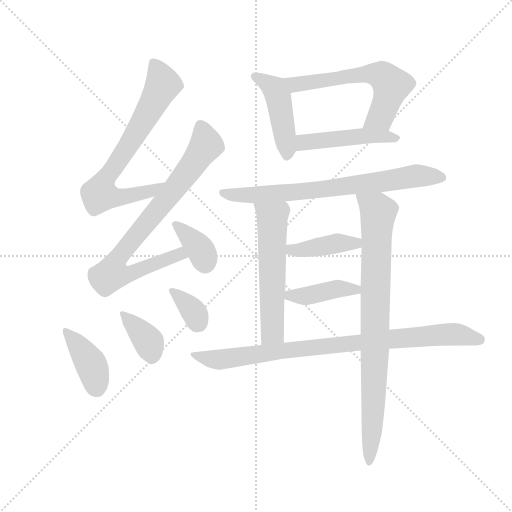
t = 0.00 s
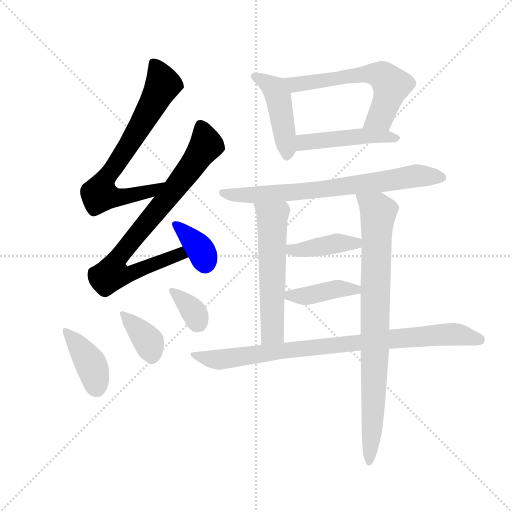
t = 2.12 s
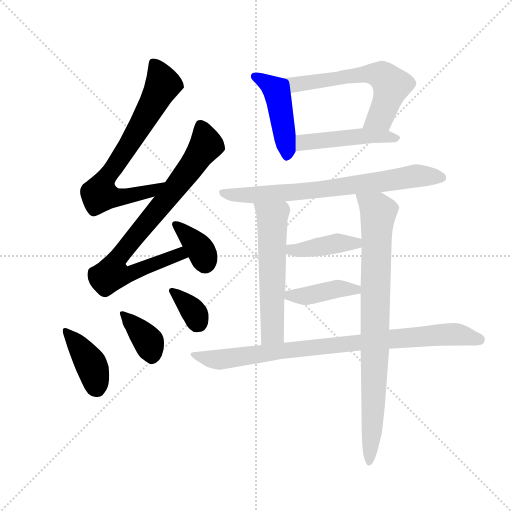
t = 4.24 s
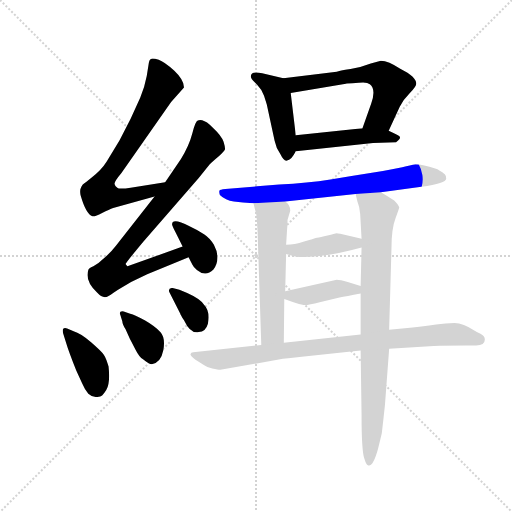
t = 6.36 s
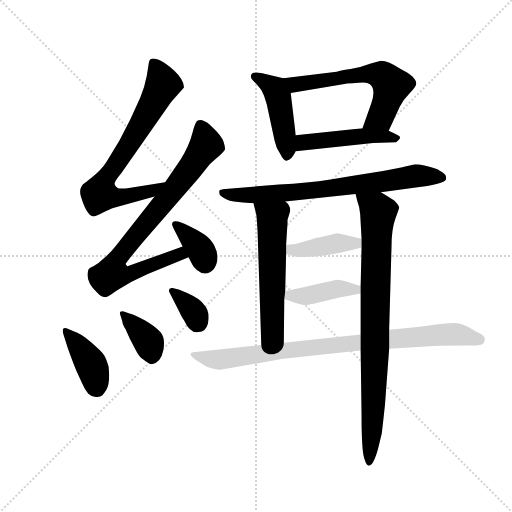
t = 8.48 s
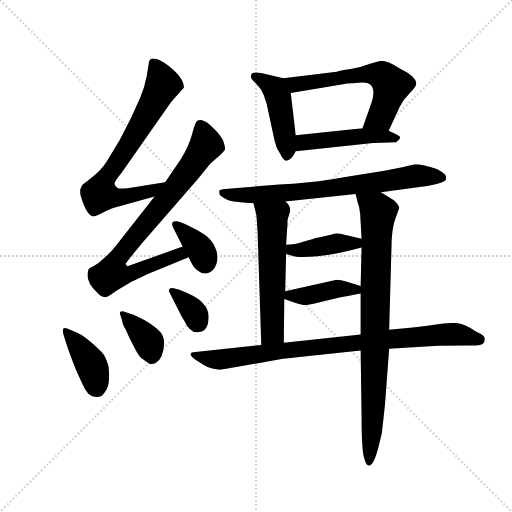
t = 10.60 s

The animated SVG that drew these frames (rendered in a browser with its animation timeline set to each time). Animation: 15 CSS @keyframes rules; one cycle of 10.60 s.

<svg version="1.1" viewBox="0 0 1024 1024" xmlns="http://www.w3.org/2000/svg">
  <g stroke="lightgray" stroke-dasharray="1,1" stroke-width="1" transform="scale(4, 4)">
    <line x1="0" y1="0" x2="256" y2="256"></line>
    <line x1="256" y1="0" x2="0" y2="256"></line>
    <line x1="128" y1="0" x2="128" y2="256"></line>
    <line x1="0" y1="128" x2="256" y2="128"></line>
  </g>
  <g transform="scale(0.92, -0.92) translate(60, -850)">
    <style type="text/css">
      
        @keyframes keyframes0 {
          from {
            stroke: blue;
            stroke-dashoffset: 727;
            stroke-width: 128;
          }
          70% {
            animation-timing-function: step-end;
            stroke: blue;
            stroke-dashoffset: 0;
            stroke-width: 128;
          }
          to {
            stroke: black;
            stroke-width: 1024;
          }
        }
        #make-me-a-hanzi-animation-0 {
          animation: keyframes0 0.8416341145833334s both;
          animation-delay: 0s;
          animation-timing-function: linear;
        }
      
        @keyframes keyframes1 {
          from {
            stroke: blue;
            stroke-dashoffset: 818;
            stroke-width: 128;
          }
          73% {
            animation-timing-function: step-end;
            stroke: blue;
            stroke-dashoffset: 0;
            stroke-width: 128;
          }
          to {
            stroke: black;
            stroke-width: 1024;
          }
        }
        #make-me-a-hanzi-animation-1 {
          animation: keyframes1 0.9156901041666666s both;
          animation-delay: 0.8416341145833334s;
          animation-timing-function: linear;
        }
      
        @keyframes keyframes2 {
          from {
            stroke: blue;
            stroke-dashoffset: 363;
            stroke-width: 128;
          }
          54% {
            animation-timing-function: step-end;
            stroke: blue;
            stroke-dashoffset: 0;
            stroke-width: 128;
          }
          to {
            stroke: black;
            stroke-width: 1024;
          }
        }
        #make-me-a-hanzi-animation-2 {
          animation: keyframes2 0.54541015625s both;
          animation-delay: 1.75732421875s;
          animation-timing-function: linear;
        }
      
        @keyframes keyframes3 {
          from {
            stroke: blue;
            stroke-dashoffset: 400;
            stroke-width: 128;
          }
          57% {
            animation-timing-function: step-end;
            stroke: blue;
            stroke-dashoffset: 0;
            stroke-width: 128;
          }
          to {
            stroke: black;
            stroke-width: 1024;
          }
        }
        #make-me-a-hanzi-animation-3 {
          animation: keyframes3 0.5755208333333334s both;
          animation-delay: 2.302734375s;
          animation-timing-function: linear;
        }
      
        @keyframes keyframes4 {
          from {
            stroke: blue;
            stroke-dashoffset: 367;
            stroke-width: 128;
          }
          54% {
            animation-timing-function: step-end;
            stroke: blue;
            stroke-dashoffset: 0;
            stroke-width: 128;
          }
          to {
            stroke: black;
            stroke-width: 1024;
          }
        }
        #make-me-a-hanzi-animation-4 {
          animation: keyframes4 0.5486653645833334s both;
          animation-delay: 2.8782552083333335s;
          animation-timing-function: linear;
        }
      
        @keyframes keyframes5 {
          from {
            stroke: blue;
            stroke-dashoffset: 341;
            stroke-width: 128;
          }
          53% {
            animation-timing-function: step-end;
            stroke: blue;
            stroke-dashoffset: 0;
            stroke-width: 128;
          }
          to {
            stroke: black;
            stroke-width: 1024;
          }
        }
        #make-me-a-hanzi-animation-5 {
          animation: keyframes5 0.5275065104166666s both;
          animation-delay: 3.426920572916667s;
          animation-timing-function: linear;
        }
      
        @keyframes keyframes6 {
          from {
            stroke: blue;
            stroke-dashoffset: 454;
            stroke-width: 128;
          }
          60% {
            animation-timing-function: step-end;
            stroke: blue;
            stroke-dashoffset: 0;
            stroke-width: 128;
          }
          to {
            stroke: black;
            stroke-width: 1024;
          }
        }
        #make-me-a-hanzi-animation-6 {
          animation: keyframes6 0.6194661458333334s both;
          animation-delay: 3.9544270833333335s;
          animation-timing-function: linear;
        }
      
        @keyframes keyframes7 {
          from {
            stroke: blue;
            stroke-dashoffset: 605;
            stroke-width: 128;
          }
          66% {
            animation-timing-function: step-end;
            stroke: blue;
            stroke-dashoffset: 0;
            stroke-width: 128;
          }
          to {
            stroke: black;
            stroke-width: 1024;
          }
        }
        #make-me-a-hanzi-animation-7 {
          animation: keyframes7 0.7423502604166666s both;
          animation-delay: 4.573893229166667s;
          animation-timing-function: linear;
        }
      
        @keyframes keyframes8 {
          from {
            stroke: blue;
            stroke-dashoffset: 470;
            stroke-width: 128;
          }
          60% {
            animation-timing-function: step-end;
            stroke: blue;
            stroke-dashoffset: 0;
            stroke-width: 128;
          }
          to {
            stroke: black;
            stroke-width: 1024;
          }
        }
        #make-me-a-hanzi-animation-8 {
          animation: keyframes8 0.6324869791666666s both;
          animation-delay: 5.316243489583334s;
          animation-timing-function: linear;
        }
      
        @keyframes keyframes9 {
          from {
            stroke: blue;
            stroke-dashoffset: 736;
            stroke-width: 128;
          }
          71% {
            animation-timing-function: step-end;
            stroke: blue;
            stroke-dashoffset: 0;
            stroke-width: 128;
          }
          to {
            stroke: black;
            stroke-width: 1024;
          }
        }
        #make-me-a-hanzi-animation-9 {
          animation: keyframes9 0.8489583333333334s both;
          animation-delay: 5.948730468750001s;
          animation-timing-function: linear;
        }
      
        @keyframes keyframes10 {
          from {
            stroke: blue;
            stroke-dashoffset: 575;
            stroke-width: 128;
          }
          65% {
            animation-timing-function: step-end;
            stroke: blue;
            stroke-dashoffset: 0;
            stroke-width: 128;
          }
          to {
            stroke: black;
            stroke-width: 1024;
          }
        }
        #make-me-a-hanzi-animation-10 {
          animation: keyframes10 0.7179361979166666s both;
          animation-delay: 6.797688802083334s;
          animation-timing-function: linear;
        }
      
        @keyframes keyframes11 {
          from {
            stroke: blue;
            stroke-dashoffset: 856;
            stroke-width: 128;
          }
          74% {
            animation-timing-function: step-end;
            stroke: blue;
            stroke-dashoffset: 0;
            stroke-width: 128;
          }
          to {
            stroke: black;
            stroke-width: 1024;
          }
        }
        #make-me-a-hanzi-animation-11 {
          animation: keyframes11 0.9466145833333334s both;
          animation-delay: 7.515625000000001s;
          animation-timing-function: linear;
        }
      
        @keyframes keyframes12 {
          from {
            stroke: blue;
            stroke-dashoffset: 412;
            stroke-width: 128;
          }
          57% {
            animation-timing-function: step-end;
            stroke: blue;
            stroke-dashoffset: 0;
            stroke-width: 128;
          }
          to {
            stroke: black;
            stroke-width: 1024;
          }
        }
        #make-me-a-hanzi-animation-12 {
          animation: keyframes12 0.5852864583333334s both;
          animation-delay: 8.462239583333334s;
          animation-timing-function: linear;
        }
      
        @keyframes keyframes13 {
          from {
            stroke: blue;
            stroke-dashoffset: 407;
            stroke-width: 128;
          }
          57% {
            animation-timing-function: step-end;
            stroke: blue;
            stroke-dashoffset: 0;
            stroke-width: 128;
          }
          to {
            stroke: black;
            stroke-width: 1024;
          }
        }
        #make-me-a-hanzi-animation-13 {
          animation: keyframes13 0.5812174479166666s both;
          animation-delay: 9.047526041666668s;
          animation-timing-function: linear;
        }
      
        @keyframes keyframes14 {
          from {
            stroke: blue;
            stroke-dashoffset: 884;
            stroke-width: 128;
          }
          74% {
            animation-timing-function: step-end;
            stroke: blue;
            stroke-dashoffset: 0;
            stroke-width: 128;
          }
          to {
            stroke: black;
            stroke-width: 1024;
          }
        }
        #make-me-a-hanzi-animation-14 {
          animation: keyframes14 0.9694010416666666s both;
          animation-delay: 9.628743489583334s;
          animation-timing-function: linear;
        }
      
    </style>
    
      <path d="M 299 454 L 224 442 Q 199 438 195 442 Q 190 445 189 450 Q 188 455 204 474 L 312 628 L 340 660 Q 340 676 319 696 Q 297 716 285 720 Q 272 724 268 722 Q 264 720 263 710 L 259 685 Q 254 659 245 638 L 224 592 L 200 545 L 172 499 Q 161 481 138 463 L 128 455 Q 118 449 116 442 Q 113 438 115 426 Q 127 384 141 380 Q 145 378 162 387 Q 178 395 186 398 L 276 423 C 305 431 329 459 299 454 Z" fill="lightgray"></path>
    
      <path d="M 337 314 L 217 271 Q 214 274 213 276 Q 212 277 251 324 L 372 463 L 396 493 Q 402 499 415 510 Q 427 520 429 525 Q 430 529 426 542 Q 421 555 405 570 L 396 579 Q 380 592 370 588 Q 365 587 358 560 Q 351 533 333 504 L 299 454 L 276 423 L 192 316 Q 178 298 164 287 Q 153 276 143 271 Q 132 266 132 263 Q 124 240 151 214 Q 160 204 168 204 Q 175 204 186 213 Q 197 221 203 224 L 225 237 L 260 254 L 350 291 C 378 302 365 324 337 314 Z" fill="lightgray"></path>
    
      <path d="M 314 362 Q 314 360 321 346 L 337 314 L 350 291 L 358 275 Q 360 270 368 263 Q 387 247 404 264 Q 421 288 405 318 Q 396 333 383.5 341 Q 371 349 352 358 Q 314 378 314 362 Z" fill="lightgray"></path>
    
      <path d="M 86 136 Q 80 138 77 135 Q 76 132 77 126 L 84 104 Q 89 87 106 44 L 119 16 Q 124 4 132 -6 Q 138 -12 148 -13 Q 158 -14 162 -10 Q 166 -6 171 2 Q 180 16 176 53 Q 171 71 166 78.5 Q 161 86 138 106 Q 115 126 100 130 L 86 136 Z" fill="lightgray"></path>
    
      <path d="M 206 151 Q 206 145 213 134 L 222 114 L 235 89 Q 243 73 251 69 Q 264 58 270 58 Q 290 62 295 88.5 Q 300 115 289 127.5 Q 278 140 255.5 153 Q 233 166 223 168 L 209 173 Q 197 175 202 164 L 206 151 Z" fill="lightgray"></path>
    
      <path d="M 332 168 Q 332 166 333 166 L 336 160 L 340 154 Q 354 124 372 128 Q 387 128 392 146 Q 397 174 384 187 Q 376 200 347 213 L 330 220 L 315 224 Q 305 224 308 215 L 332 168 Z" fill="lightgray"></path>
    
      <path d="M 556 680 L 510 691 Q 492 694 488 690 Q 484 686 486 681 Q 488 676 499 666 Q 509 656 514 642 L 520 623 L 537 544 Q 540 528 550 514 Q 557 499 564 501 Q 573 501 583 521 L 583 556 L 572 648 C 569 677 569 677 556 680 Z" fill="lightgray"></path>
    
      <path d="M 785 566 L 809 618 Q 816 633 831 648 Q 845 662 845 668 Q 845 683 811 700 Q 784 718 768 718 L 746 712 Q 726 704 702 700 Q 677 696 672 694 L 556 680 C 526 676 542 643 572 648 L 692 668 Q 695 669 706 669 L 720 670 Q 738 672 744 667 Q 758 656 747 625 L 728 571 C 718 543 772 539 785 566 Z" fill="lightgray"></path>
    
      <path d="M 583 521 L 751 539 L 801 541 Q 816 551 805 556 Q 800 559 785 566 L 728 571 L 583 556 C 553 553 553 518 583 521 Z" fill="lightgray"></path>
    
      <path d="M 768 432 L 856 444 Q 910 451 910 462 Q 910 468 907 471 Q 904 474 891 482 Q 858 493 843 493 Q 833 491 814.5 486.5 Q 796 482 752 475 Q 708 468 658.5 460 Q 609 452 547 449 L 430 439 Q 418 438 417 435.5 Q 416 433 418 426 Q 430 414 448.5 412 Q 467 410 491 408 L 560 412 L 713 428 L 768 432 Z" fill="lightgray"></path>
    
      <path d="M 491 408 L 497 384 Q 498 380 500 345 L 508 100 C 509 70 557 75 557 105 L 558 200 L 560 217 L 562 298 L 562 318 L 564 350 L 565 363 L 565 372 L 566 375 L 571 392 Q 571 405 560 412 C 539 433 484 437 491 408 Z" fill="lightgray"></path>
    
      <path d="M 786 133 L 791 310 Q 791 353 800 376 Q 808 398 808 399 Q 806 405 797 414 Q 788 420 768 432 C 742 448 705 457 713 428 L 717 412 Q 722 400 723 385 L 726 331 L 726 312 L 724 228 L 724 212 L 724 123 L 724 88 L 726 -52 Q 726 -130 732 -147 Q 737 -164 742 -162 Q 752 -162 762 -125 L 770 -92 Q 777 -30 777 -28 L 786 92 L 786 133 Z" fill="lightgray"></path>
    
      <path d="M 562 298 L 575 294 Q 588 289 630 293 Q 672 297 726 312 C 755 320 755 324 726 331 L 696 338 Q 675 343 672 343 Q 668 342 652 338 Q 636 334 629 333 Q 622 331 601 325 Q 580 318 562 318 C 532 317 533 307 562 298 Z" fill="lightgray"></path>
    
      <path d="M 678 203 Q 692 206 724 212 C 753 218 753 219 724 228 L 696 237 Q 679 242 672 242 L 560 217 C 531 210 530 210 558 200 L 578 193 Q 591 188 600 187 Q 609 186 635 193 L 678 203 Z" fill="lightgray"></path>
    
      <path d="M 994 112 Q 994 120 984.5 124.5 Q 975 129 972 131 Q 947 148 928 148 Q 909 148 888 144.5 Q 867 141 837 138 L 786 133 L 724 123 L 557 105 L 508 100 L 360 84 Q 355 84 354 80 Q 354 76 365 68 L 384 56 Q 389 52 401.5 49 Q 414 46 419 46 L 555 70 Q 571 72 591 74 L 724 88 L 786 92 L 883 98 Q 890 99 952 99 L 975 99 Q 994 99 994 112 Z" fill="lightgray"></path>
    
    
      <clipPath id="make-me-a-hanzi-clip-0">
        <path d="M 299 454 L 224 442 Q 199 438 195 442 Q 190 445 189 450 Q 188 455 204 474 L 312 628 L 340 660 Q 340 676 319 696 Q 297 716 285 720 Q 272 724 268 722 Q 264 720 263 710 L 259 685 Q 254 659 245 638 L 224 592 L 200 545 L 172 499 Q 161 481 138 463 L 128 455 Q 118 449 116 442 Q 113 438 115 426 Q 127 384 141 380 Q 145 378 162 387 Q 178 395 186 398 L 276 423 C 305 431 329 459 299 454 Z"></path>
      </clipPath>
      <path clip-path="url(#make-me-a-hanzi-clip-0)" d="M 272 713 L 294 666 L 218 531 L 169 461 L 156 428 L 204 421 L 270 435 L 292 451" fill="none" id="make-me-a-hanzi-animation-0" stroke-dasharray="599 1198" stroke-linecap="round"></path>
    
      <clipPath id="make-me-a-hanzi-clip-1">
        <path d="M 337 314 L 217 271 Q 214 274 213 276 Q 212 277 251 324 L 372 463 L 396 493 Q 402 499 415 510 Q 427 520 429 525 Q 430 529 426 542 Q 421 555 405 570 L 396 579 Q 380 592 370 588 Q 365 587 358 560 Q 351 533 333 504 L 299 454 L 276 423 L 192 316 Q 178 298 164 287 Q 153 276 143 271 Q 132 266 132 263 Q 124 240 151 214 Q 160 204 168 204 Q 175 204 186 213 Q 197 221 203 224 L 225 237 L 260 254 L 350 291 C 378 302 365 324 337 314 Z"></path>
      </clipPath>
      <path clip-path="url(#make-me-a-hanzi-clip-1)" d="M 376 578 L 386 531 L 319 438 L 193 285 L 182 255 L 209 251 L 331 298 L 341 294" fill="none" id="make-me-a-hanzi-animation-1" stroke-dasharray="690 1380" stroke-linecap="round"></path>
    
      <clipPath id="make-me-a-hanzi-clip-2">
        <path d="M 314 362 Q 314 360 321 346 L 337 314 L 350 291 L 358 275 Q 360 270 368 263 Q 387 247 404 264 Q 421 288 405 318 Q 396 333 383.5 341 Q 371 349 352 358 Q 314 378 314 362 Z"></path>
      </clipPath>
      <path clip-path="url(#make-me-a-hanzi-clip-2)" d="M 322 362 L 376 307 L 386 279" fill="none" id="make-me-a-hanzi-animation-2" stroke-dasharray="235 470" stroke-linecap="round"></path>
    
      <clipPath id="make-me-a-hanzi-clip-3">
        <path d="M 86 136 Q 80 138 77 135 Q 76 132 77 126 L 84 104 Q 89 87 106 44 L 119 16 Q 124 4 132 -6 Q 138 -12 148 -13 Q 158 -14 162 -10 Q 166 -6 171 2 Q 180 16 176 53 Q 171 71 166 78.5 Q 161 86 138 106 Q 115 126 100 130 L 86 136 Z"></path>
      </clipPath>
      <path clip-path="url(#make-me-a-hanzi-clip-3)" d="M 82 131 L 138 58 L 151 8" fill="none" id="make-me-a-hanzi-animation-3" stroke-dasharray="272 544" stroke-linecap="round"></path>
    
      <clipPath id="make-me-a-hanzi-clip-4">
        <path d="M 206 151 Q 206 145 213 134 L 222 114 L 235 89 Q 243 73 251 69 Q 264 58 270 58 Q 290 62 295 88.5 Q 300 115 289 127.5 Q 278 140 255.5 153 Q 233 166 223 168 L 209 173 Q 197 175 202 164 L 206 151 Z"></path>
      </clipPath>
      <path clip-path="url(#make-me-a-hanzi-clip-4)" d="M 213 163 L 263 106 L 271 72" fill="none" id="make-me-a-hanzi-animation-4" stroke-dasharray="239 478" stroke-linecap="round"></path>
    
      <clipPath id="make-me-a-hanzi-clip-5">
        <path d="M 332 168 Q 332 166 333 166 L 336 160 L 340 154 Q 354 124 372 128 Q 387 128 392 146 Q 397 174 384 187 Q 376 200 347 213 L 330 220 L 315 224 Q 305 224 308 215 L 332 168 Z"></path>
      </clipPath>
      <path clip-path="url(#make-me-a-hanzi-clip-5)" d="M 319 213 L 356 179 L 372 148" fill="none" id="make-me-a-hanzi-animation-5" stroke-dasharray="213 426" stroke-linecap="round"></path>
    
      <clipPath id="make-me-a-hanzi-clip-6">
        <path d="M 556 680 L 510 691 Q 492 694 488 690 Q 484 686 486 681 Q 488 676 499 666 Q 509 656 514 642 L 520 623 L 537 544 Q 540 528 550 514 Q 557 499 564 501 Q 573 501 583 521 L 583 556 L 572 648 C 569 677 569 677 556 680 Z"></path>
      </clipPath>
      <path clip-path="url(#make-me-a-hanzi-clip-6)" d="M 494 684 L 540 652 L 564 512" fill="none" id="make-me-a-hanzi-animation-6" stroke-dasharray="326 652" stroke-linecap="round"></path>
    
      <clipPath id="make-me-a-hanzi-clip-7">
        <path d="M 785 566 L 809 618 Q 816 633 831 648 Q 845 662 845 668 Q 845 683 811 700 Q 784 718 768 718 L 746 712 Q 726 704 702 700 Q 677 696 672 694 L 556 680 C 526 676 542 643 572 648 L 692 668 Q 695 669 706 669 L 720 670 Q 738 672 744 667 Q 758 656 747 625 L 728 571 C 718 543 772 539 785 566 Z"></path>
      </clipPath>
      <path clip-path="url(#make-me-a-hanzi-clip-7)" d="M 564 677 L 582 667 L 694 685 L 770 686 L 791 665 L 784 638 L 766 596 L 736 576" fill="none" id="make-me-a-hanzi-animation-7" stroke-dasharray="477 954" stroke-linecap="round"></path>
    
      <clipPath id="make-me-a-hanzi-clip-8">
        <path d="M 583 521 L 751 539 L 801 541 Q 816 551 805 556 Q 800 559 785 566 L 728 571 L 583 556 C 553 553 553 518 583 521 Z"></path>
      </clipPath>
      <path clip-path="url(#make-me-a-hanzi-clip-8)" d="M 590 527 L 598 539 L 722 554 L 797 550" fill="none" id="make-me-a-hanzi-animation-8" stroke-dasharray="342 684" stroke-linecap="round"></path>
    
      <clipPath id="make-me-a-hanzi-clip-9">
        <path d="M 768 432 L 856 444 Q 910 451 910 462 Q 910 468 907 471 Q 904 474 891 482 Q 858 493 843 493 Q 833 491 814.5 486.5 Q 796 482 752 475 Q 708 468 658.5 460 Q 609 452 547 449 L 430 439 Q 418 438 417 435.5 Q 416 433 418 426 Q 430 414 448.5 412 Q 467 410 491 408 L 560 412 L 713 428 L 768 432 Z"></path>
      </clipPath>
      <path clip-path="url(#make-me-a-hanzi-clip-9)" d="M 425 432 L 445 426 L 497 426 L 596 433 L 842 467 L 901 464" fill="none" id="make-me-a-hanzi-animation-9" stroke-dasharray="608 1216" stroke-linecap="round"></path>
    
      <clipPath id="make-me-a-hanzi-clip-10">
        <path d="M 491 408 L 497 384 Q 498 380 500 345 L 508 100 C 509 70 557 75 557 105 L 558 200 L 560 217 L 562 298 L 562 318 L 564 350 L 565 363 L 565 372 L 566 375 L 571 392 Q 571 405 560 412 C 539 433 484 437 491 408 Z"></path>
      </clipPath>
      <path clip-path="url(#make-me-a-hanzi-clip-10)" d="M 498 403 L 527 381 L 532 368 L 533 128 L 513 108" fill="none" id="make-me-a-hanzi-animation-10" stroke-dasharray="447 894" stroke-linecap="round"></path>
    
      <clipPath id="make-me-a-hanzi-clip-11">
        <path d="M 786 133 L 791 310 Q 791 353 800 376 Q 808 398 808 399 Q 806 405 797 414 Q 788 420 768 432 C 742 448 705 457 713 428 L 717 412 Q 722 400 723 385 L 726 331 L 726 312 L 724 228 L 724 212 L 724 123 L 724 88 L 726 -52 Q 726 -130 732 -147 Q 737 -164 742 -162 Q 752 -162 762 -125 L 770 -92 Q 777 -30 777 -28 L 786 92 L 786 133 Z"></path>
      </clipPath>
      <path clip-path="url(#make-me-a-hanzi-clip-11)" d="M 720 426 L 762 389 L 753 -4 L 742 -155" fill="none" id="make-me-a-hanzi-animation-11" stroke-dasharray="728 1456" stroke-linecap="round"></path>
    
      <clipPath id="make-me-a-hanzi-clip-12">
        <path d="M 562 298 L 575 294 Q 588 289 630 293 Q 672 297 726 312 C 755 320 755 324 726 331 L 696 338 Q 675 343 672 343 Q 668 342 652 338 Q 636 334 629 333 Q 622 331 601 325 Q 580 318 562 318 C 532 317 533 307 562 298 Z"></path>
      </clipPath>
      <path clip-path="url(#make-me-a-hanzi-clip-12)" d="M 568 313 L 574 306 L 603 307 L 663 320 L 713 321 L 717 326" fill="none" id="make-me-a-hanzi-animation-12" stroke-dasharray="284 568" stroke-linecap="round"></path>
    
      <clipPath id="make-me-a-hanzi-clip-13">
        <path d="M 678 203 Q 692 206 724 212 C 753 218 753 219 724 228 L 696 237 Q 679 242 672 242 L 560 217 C 531 210 530 210 558 200 L 578 193 Q 591 188 600 187 Q 609 186 635 193 L 678 203 Z"></path>
      </clipPath>
      <path clip-path="url(#make-me-a-hanzi-clip-13)" d="M 565 204 L 715 224" fill="none" id="make-me-a-hanzi-animation-13" stroke-dasharray="279 558" stroke-linecap="round"></path>
    
      <clipPath id="make-me-a-hanzi-clip-14">
        <path d="M 994 112 Q 994 120 984.5 124.5 Q 975 129 972 131 Q 947 148 928 148 Q 909 148 888 144.5 Q 867 141 837 138 L 786 133 L 724 123 L 557 105 L 508 100 L 360 84 Q 355 84 354 80 Q 354 76 365 68 L 384 56 Q 389 52 401.5 49 Q 414 46 419 46 L 555 70 Q 571 72 591 74 L 724 88 L 786 92 L 883 98 Q 890 99 952 99 L 975 99 Q 994 99 994 112 Z"></path>
      </clipPath>
      <path clip-path="url(#make-me-a-hanzi-clip-14)" d="M 359 79 L 423 68 L 553 88 L 898 123 L 931 124 L 981 112" fill="none" id="make-me-a-hanzi-animation-14" stroke-dasharray="756 1512" stroke-linecap="round"></path>
    
  </g>
</svg>
